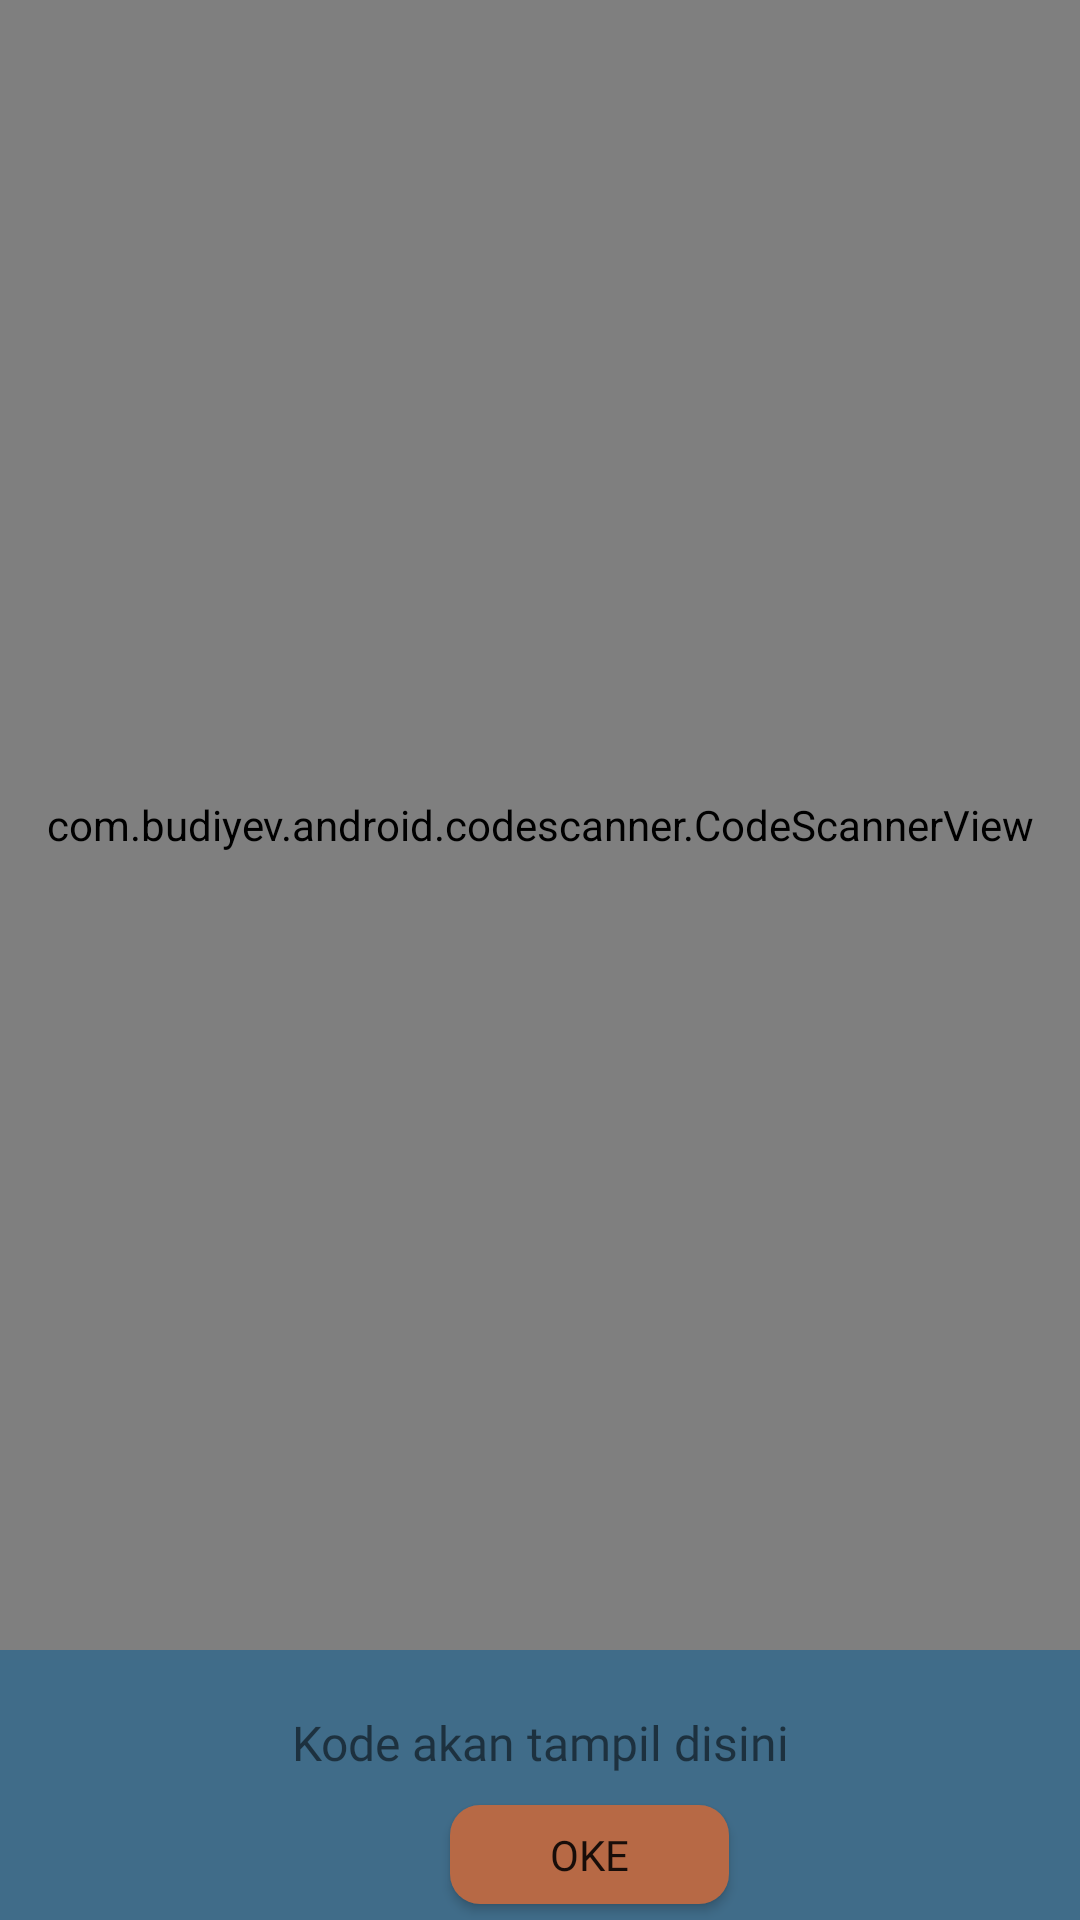

Layout XML and referenced resources for this Android screen:
<!-- AndroidManifest.xml: application theme AppTheme -->
<!-- res/layout/activity_scanner.xml -->
<?xml version="1.0" encoding="utf-8"?>
<LinearLayout xmlns:android="http://schemas.android.com/apk/res/android"
    xmlns:app="http://schemas.android.com/apk/res-auto"
    xmlns:tools="http://schemas.android.com/tools"
    android:layout_width="match_parent"
    android:layout_height="match_parent"
    android:orientation="vertical"
    android:background="@color/biru"
    tools:context=".Scanner">

    <com.budiyev.android.codescanner.CodeScannerView
        android:id="@+id/scanner"
        android:layout_width="match_parent"
        android:layout_height="550dp"
        app:autoFocusButtonVisible="true" />

    <TextView
        android:id="@+id/tv_output"
        android:layout_width="match_parent"
        android:layout_height="wrap_content"
        android:layout_marginTop="20dp"
        android:text="Kode akan tampil disini"
        android:fontFamily="@font/poppins_medium"
        android:textAlignment="center"
        android:textSize="16sp" />

    <Button
        android:id="@+id/btn_oke"
        android:layout_width="93dp"
        android:layout_height="33dp"
        android:background="@drawable/rounded_corner"
        android:layout_marginTop="10dp"
        android:layout_marginHorizontal="150dp"
        android:text="Oke"
        android:fontFamily="@font/poppins_medium"
        android:textSize="14sp"/>
</LinearLayout>
<!-- resources referenced by this layout -->
<resources>
  <color name="biru">#406C89</color>
  <!-- drawable rounded_corner (drawable) -->
  <?xml version="1.0" encoding="utf-8"?>
  <shape xmlns:android="http://schemas.android.com/apk/res/android">
      <solid android:color="@color/oren"/>
      <corners android:radius="10dp"/>
  </shape>
  <style name="AppTheme" parent="Theme.AppCompat.Light.NoActionBar">
          
          <item name="colorPrimary">#000000</item>
          <item name="colorAccent">#626262</item>
      </style>
  <color name="oren">#B76945</color>
</resources>
